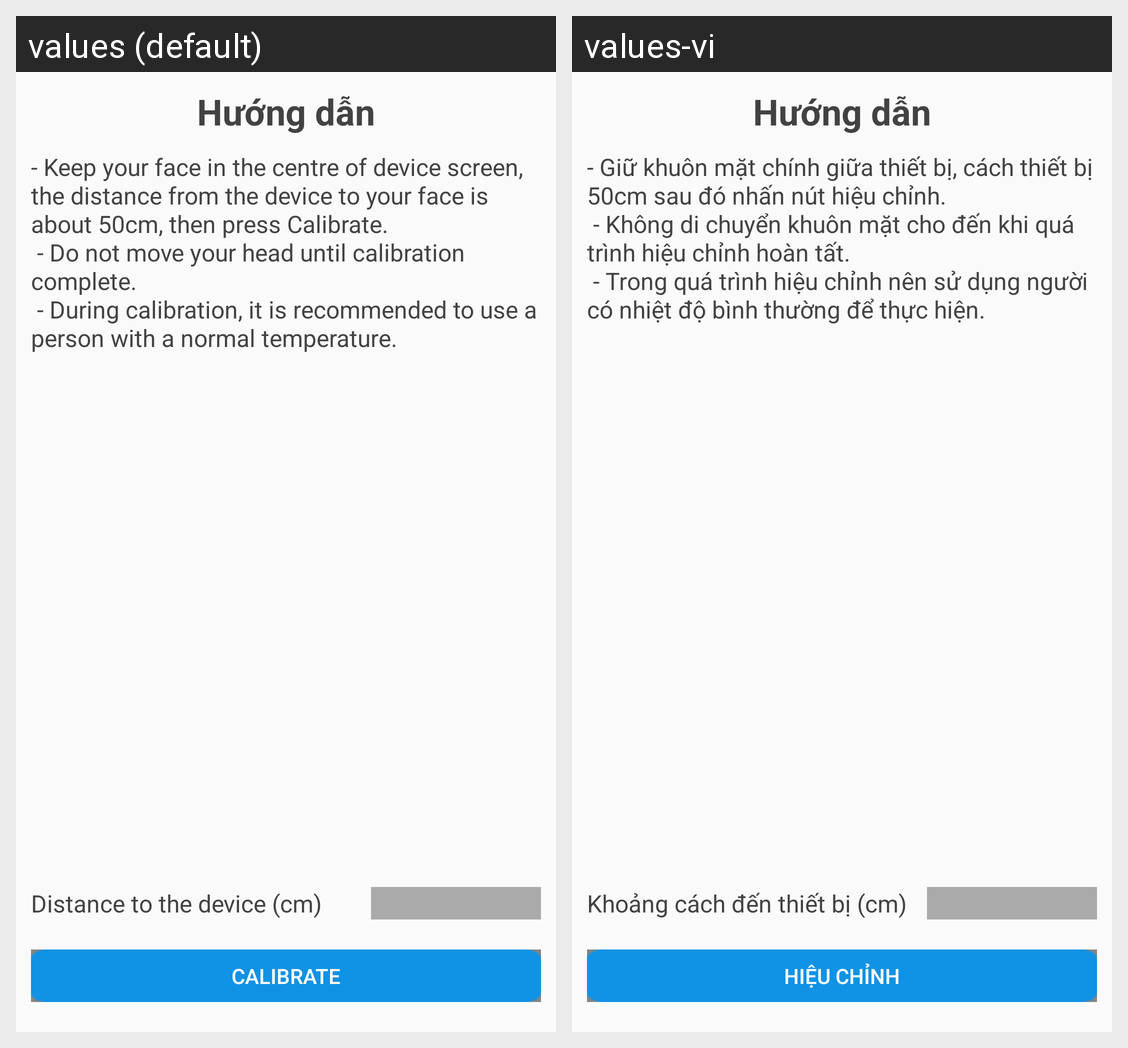

This grid shows one Android layout under two languages. Give, for every string resource on the screen, its name, the default text and each shown locale's text.
Android screen res/layout/activity_calibration_temperature_camera.xml rendered under 2 locales, left to right: values (default), values-vi. Device: Nexus 5 (rendered at 1080×1920; each locale shown at half size, 540×960, under a caption strip naming it); theme AppTheme.
Strings drawn on this screen, with the default value and each locale's value (text and hints the layout hard-codes, and strings that could not be matched under every locale, appear in the picture but are not listed):

message_tooltip_calibration_camera
  values: - Keep your face in the centre of device screen, the distance from the device to your face is about 50cm, then press Calibrate.
       - Do not move your head until calibration complete.
       - During calibration, it is recommended to use a person with a normal temperature.
  values-vi: - Giữ khuôn mặt chính giữa thiết bị, cách thiết bị 50cm sau đó nhấn nút hiệu chỉnh.
       - Không di chuyển khuôn mặt cho đến khi quá trình hiệu chỉnh hoàn tất.
       - Trong quá trình hiệu chỉnh nên sử dụng người có nhiệt độ bình thường để thực hiện.

label_distance_calibration
  values: Distance to the device (cm)
  values-vi: Khoảng cách đến thiết bị (cm)

button_calibration
  values: calibrate
  values-vi: Hiệu chỉnh
